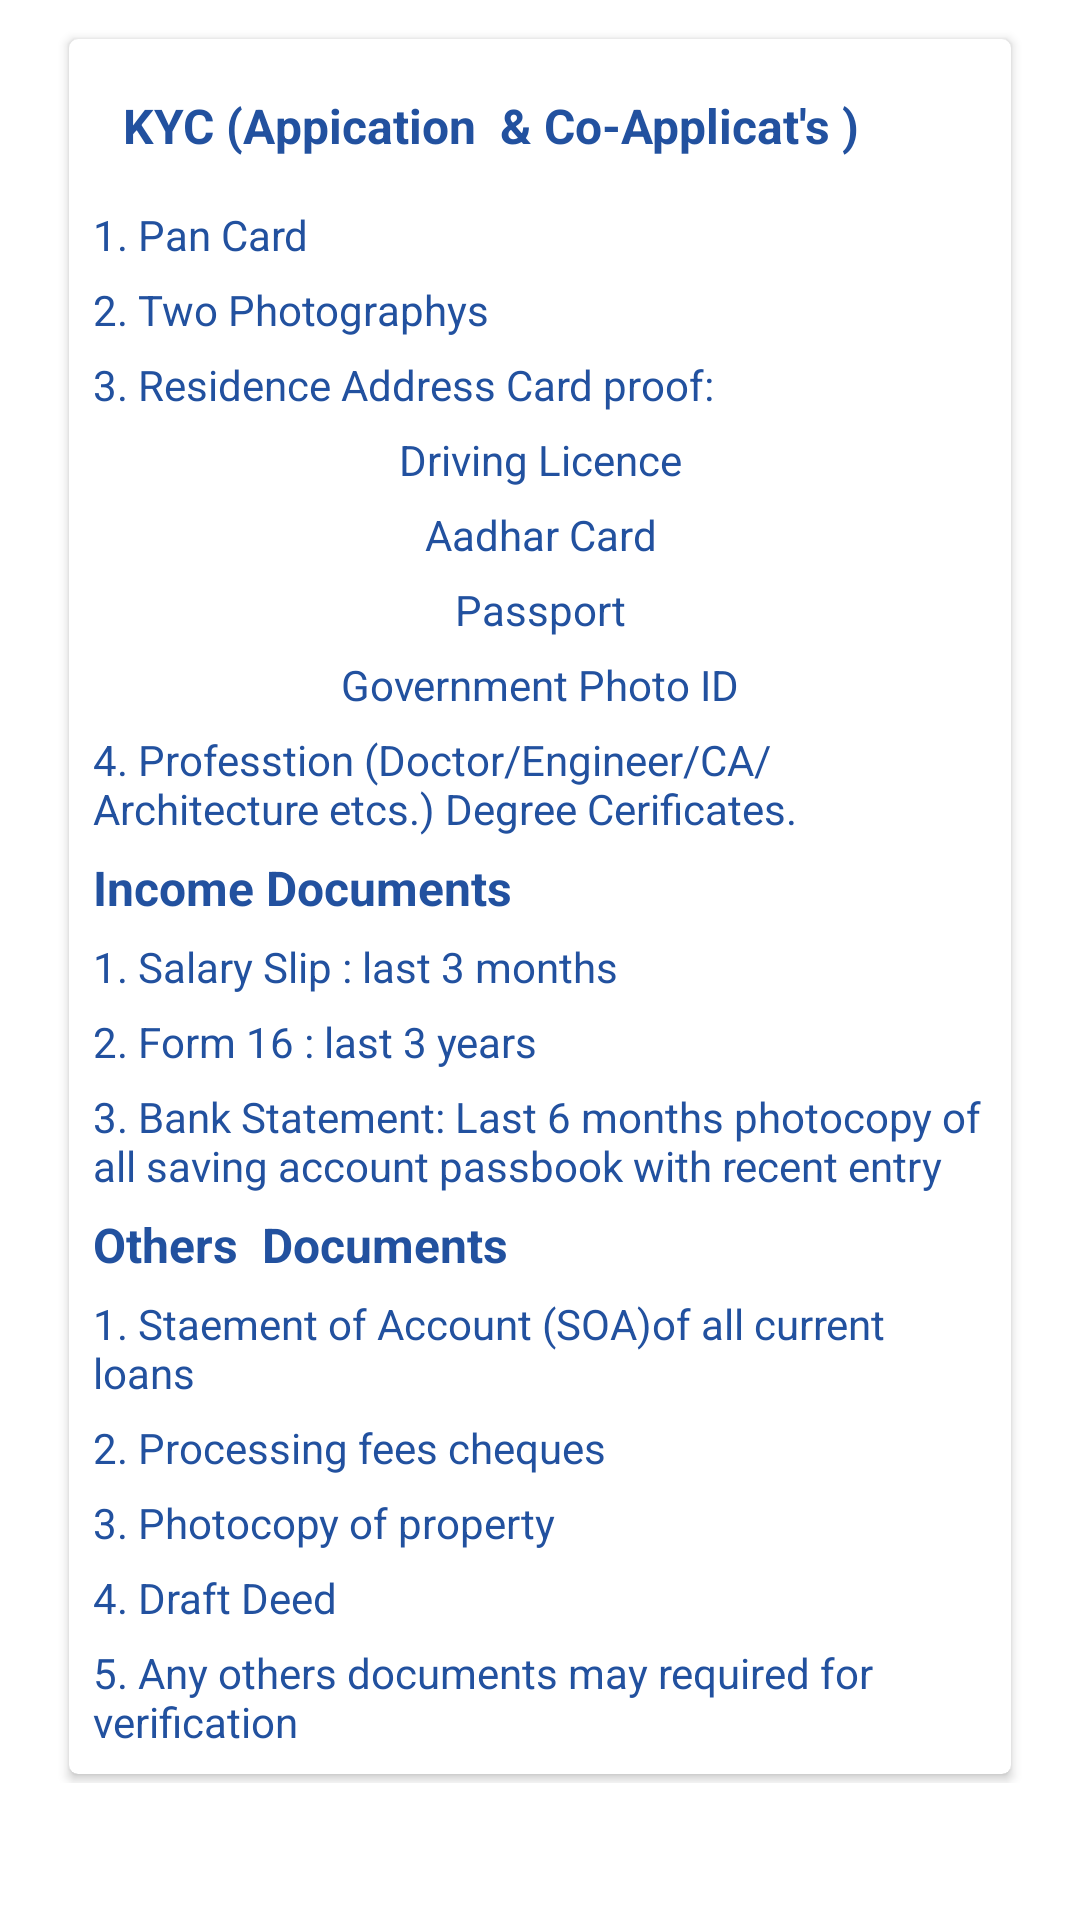

Write the Android layout XML for this screen, with the resource values it uses.
<!-- AndroidManifest.xml: application theme Theme.Emi_Calculator -->
<!-- res/layout/fragment_salaried.xml -->
<?xml version="1.0" encoding="utf-8"?>
<RelativeLayout
    xmlns:android="http://schemas.android.com/apk/res/android"
    xmlns:tools="http://schemas.android.com/tools"
    android:layout_width="match_parent"
    android:layout_height="match_parent"
    xmlns:app="http://schemas.android.com/apk/res-auto"
    tools:context=".fragment.SalariedFragment">
    <LinearLayout
        android:layout_marginTop="10dp"
        android:layout_width="match_parent"
        android:layout_height="wrap_content"
        android:orientation="vertical"

        >

        <androidx.cardview.widget.CardView
            android:layout_width="match_parent"
            android:layout_height="match_parent"
            android:layout_marginTop="3dp"
            android:layout_marginLeft="23dp"
            android:layout_marginBottom="3dp"
            android:layout_marginRight="23dp"
            app:cardCornerRadius="3dp"
            >
            <LinearLayout
                android:layout_width="match_parent"
                android:layout_height="wrap_content"
                android:orientation="vertical"
                android:layout_margin="5dp"
                android:id="@+id/l1">

                <TextView
                    android:layout_width="match_parent"
                    android:layout_height="wrap_content"
                    android:text="KYC (Appication  &amp; Co-Applicat's )"
                    android:padding="13dp"
                    android:textColor="@color/primaryColor"
                    android:textSize="16dp"
                    android:textStyle="bold"
                    />

                <TextView
                    android:layout_width="match_parent"
                    android:id="@+id/text1"
                    android:layout_height="wrap_content"
                    android:padding="3dp"
                    android:text="1. Pan Card"
                    android:textColor="@color/primaryColor"
                    />
                <TextView
                    android:layout_width="match_parent"
                    android:layout_height="wrap_content"
                    android:padding="3dp"
                    android:text="2. Two Photographys"
                    android:textColor="@color/primaryColor"
                    />
                <TextView
                    android:layout_width="match_parent"
                    android:layout_height="wrap_content"
                    android:padding="3dp"
                    android:text="3. Residence Address Card proof:"
                    android:textColor="@color/primaryColor"
                    />
                <TextView
                    android:layout_width="match_parent"
                    android:layout_height="wrap_content"
                    android:padding="3dp"
                    android:text="Driving Licence"
                    android:gravity="center"
                    android:textColor="@color/primaryColor"
                    />
                <TextView
                    android:layout_width="match_parent"
                    android:layout_height="wrap_content"
                    android:padding="3dp"
                    android:text="Aadhar Card"
                    android:gravity="center"
                    android:textColor="@color/primaryColor"
                    />
                <TextView
                    android:layout_width="match_parent"
                    android:layout_height="wrap_content"
                    android:padding="3dp"
                    android:text="Passport"
                    android:gravity="center"
                    android:textColor="@color/primaryColor"
                    />
                <TextView
                    android:layout_width="match_parent"
                    android:layout_height="wrap_content"
                    android:padding="3dp"
                    android:text="Government Photo ID"
                    android:gravity="center"
                    android:textColor="@color/primaryColor"
                    />
                <TextView
                    android:layout_width="match_parent"
                    android:layout_height="wrap_content"
                    android:padding="3dp"
                    android:text="4. Professtion (Doctor/Engineer/CA/Architecture etcs.) Degree Cerificates."
                    android:textColor="@color/primaryColor"
                    />
                <TextView
                    android:layout_width="match_parent"
                    android:layout_height="wrap_content"
                    android:padding="3dp"
                    android:text="Income Documents"
                    android:textSize="16dp"
                    android:textStyle="bold"
                    android:textColor="@color/primaryColor"
                    />
                <TextView
                    android:layout_width="match_parent"
                    android:layout_height="wrap_content"
                    android:padding="3dp"
                    android:text="1. Salary Slip : last 3 months"
                    android:textColor="@color/primaryColor"
                    />
                <TextView
                    android:layout_width="match_parent"
                    android:layout_height="wrap_content"
                    android:padding="3dp"
                    android:text="2. Form 16 : last 3 years"
                    android:textColor="@color/primaryColor"
                    />
                <TextView
                    android:layout_width="match_parent"
                    android:layout_height="wrap_content"
                    android:padding="3dp"
                    android:text="3. Bank Statement: Last 6 months photocopy of all saving account passbook with recent entry"
                    android:textColor="@color/primaryColor"
                    />
                <TextView
                    android:layout_width="match_parent"
                    android:layout_height="wrap_content"
                    android:padding="3dp"
                    android:text="Others  Documents"
                    android:textSize="16dp"
                    android:textStyle="bold"
                    android:textColor="@color/primaryColor"
                    />
                <TextView
                    android:layout_width="match_parent"
                    android:layout_height="wrap_content"
                    android:padding="3dp"
                    android:text="1. Staement of Account (SOA)of all current loans"
                    android:textColor="@color/primaryColor"
                    />
                <TextView
                    android:layout_width="match_parent"
                    android:layout_height="wrap_content"
                    android:padding="3dp"
                    android:text="2. Processing fees cheques"
                    android:textColor="@color/primaryColor"
                    />
                <TextView
                    android:layout_width="match_parent"
                    android:layout_height="wrap_content"
                    android:padding="3dp"
                    android:text="3. Photocopy of property"
                    android:textColor="@color/primaryColor"
                    />
                <TextView
                    android:layout_width="match_parent"
                    android:layout_height="wrap_content"
                    android:padding="3dp"
                    android:text="4. Draft Deed"
                    android:textColor="@color/primaryColor"
                    />
                <TextView
                    android:layout_width="match_parent"
                    android:layout_height="wrap_content"
                    android:padding="3dp"
                    android:text="5. Any others documents may required for verification"
                    android:textColor="@color/primaryColor"
                    />






            </LinearLayout>

        </androidx.cardview.widget.CardView>



    </LinearLayout>



</RelativeLayout>
<!-- resources referenced by this layout -->
<resources>
  <color name="primaryColor">#22519f</color>
  <style name="Theme.Emi_Calculator" parent="Theme.MaterialComponents.DayNight.NoActionBar">
          
          <item name="colorPrimary">@color/purple_500</item>
          <item name="colorPrimaryVariant">@color/purple_700</item>
          <item name="colorOnPrimary">@color/white</item>
          
          <item name="colorSecondary">@color/teal_200</item>
          <item name="colorSecondaryVariant">@color/teal_700</item>
          <item name="colorOnSecondary">@color/black</item>
          
          <item name="android:statusBarColor" tools:targetApi="l">?attr/colorPrimaryVariant</item>
  
          
      </style>
  <color name="purple_500">#002a70</color>
  <color name="purple_700">#002a70</color>
  <color name="white">#FFFFFFFF</color>
  <color name="teal_200">#1565c0</color>
  <color name="teal_700">#FF018786</color>
  <color name="black">#FF000000</color>
</resources>
